6-way image classification set "data" from GitHub (AdamGinna/TrashRec_dataset); label vocabulary: cardboard, glass, metal, paper, plastic, trash.

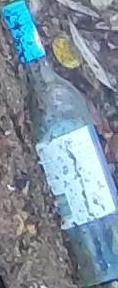
Label: glass

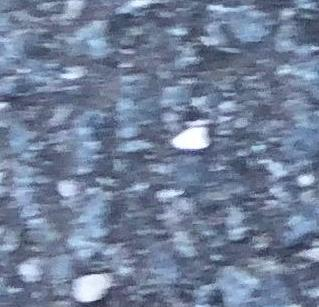
Label: metal

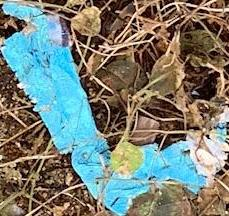
Label: paper

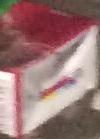
Label: cardboard

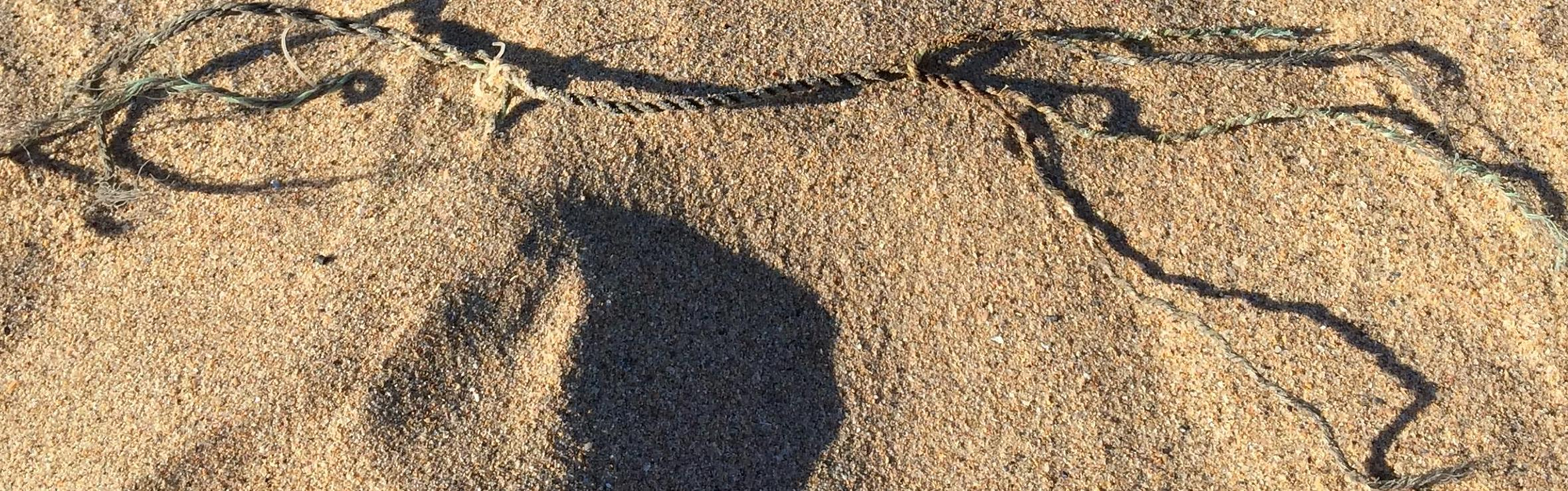
Label: trash

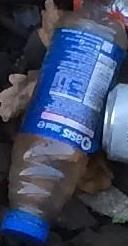
Label: plastic
